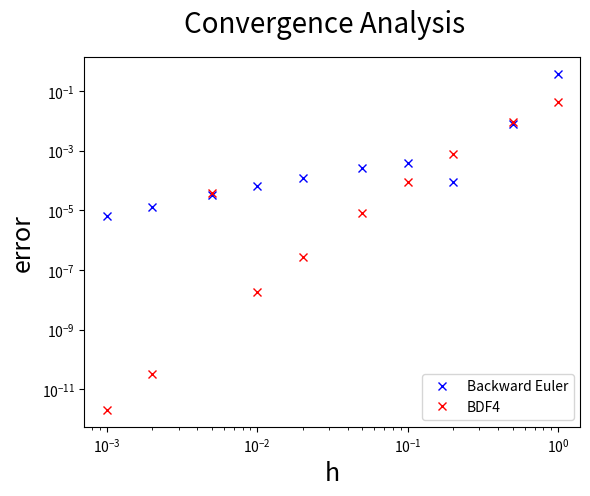

Generate this figure with matplotlib: (Note: this script raises an exception after producing the figure.)
import numpy as np
import matplotlib.pyplot as plt


def f(y, t): return -y**2 - 1/t**4
def g_euler(y_k, y_k1, t_k1, h): return y_k - y_k1 + h*f(y_k1, t_k1)
def dg_euler(y_k1, h): return -1 - 2*h*y_k1


def g_bdf(y_k, y_k1, y_k2, y_k3, y_k4, t_k4, h): return 25*y_k4 - \
    48*y_k3 + 36*y_k2 - 16*y_k1 + 3*y_k - 12*h*f(y_k4, t_k4)


def dg_bdf(y_k4, h): return 25 + 24*h*y_k4


def soln(t): return 1/t + (1/t**2) * np.tan(1/t + np.pi - 1)


y_start = 1
t_start = 1
t_end = 10
h = 0.5
tol = 1e-12


def NextNewton(f_fn, df_fn, xi):
    # No checking for f'(x0) ≈ 0
    return xi - f_fn(xi) / df_fn(xi)


def BackwardEuler(g, dg, h, tol, y0, t0, t_end):
    t_grid = np.arange(t0, t_end, h)
    pts = np.shape(t_grid)[0] + 1

    y_soln = np.zeros(pts)
    y_k = y0
    y_soln[0] = y_k

    # Bind new functions now that we know h
    def g_euler(y_k, y_k1, t_k1): return g(y_k, y_k1, t_k1, h)
    def dg_euler(y_k1): return dg(y_k1, h)

    for i, t_val in enumerate(t_grid):

        # Bind new function now that we know t as well
        # Use y_soln[i-1] as y_k and y_k1 change as we iterate
        def g_newt(y_k1): return g_euler(y_soln[i], y_k1, t_val)

        k = 0
        y_k1 = NextNewton(g_newt, dg_euler, y_k)
        while abs(y_k1 - y_k) > tol:
            y_k = y_k1
            y_k1 = NextNewton(g_newt, dg_euler, y_k)

            k = k + 1
            if k >= 50:
                print('NR not converging, stopped after 50 iterations')
                break

        y_soln[i+1] = y_k1
        # print('i: ' + str(i) + ', k: ' + str(k))

    return y_soln


def BDF4(g, dg, h, tol, seed_pts, t0, t_end):
    t_grid = np.arange(t0, t_end + h, h)
    pts = np.shape(t_grid)[0]

    y_soln = np.zeros(pts)
    y_soln[0:4] = seed_pts
    y_k = y_soln[3]

    # Bind new functions now that we know h
    def g_bdf(y_k, y_k1, y_k2, y_k3, y_k4, t_k4): return g(
        y_k, y_k1, y_k2, y_k3, y_k4, t_k4, h)

    def dg_bdf(y_k4): return dg(y_k4, h)

    for i, t_val in enumerate(t_grid):
        # Skip the loop if we're still setting up our function
        if i < 4:
            continue

        # Bind new function now that we know t and y_kn+[1:3] as well
        def g_newt(y_k4): return g_bdf(
            y_soln[i-4], y_soln[i-3], y_soln[i-2], y_soln[i-1], y_k4, t_val)

        k = 0
        y_k4 = NextNewton(g_newt, dg_bdf, y_k)
        while abs(y_k4 - y_k) > tol:
            y_k = y_k4
            y_k4 = NextNewton(g_newt, dg_bdf, y_k)

            k = k + 1
            if k >= 50:
                print('NR not converging, stopped after 50 iterations')
                break

        y_soln[i] = y_k4
        # print('i: ' + str(i) + ', k: ' + str(k))

    return y_soln


def ConvEuler(g, dg, exact, h_list, tol, y0, t0, t_end):
    # Note: we enforce that t_sample always be at t_end
    y_exact = exact(t_end)

    y_ests = [BackwardEuler(g, dg, h, tol, y0, t0, t_end)[-1] for h in h_list]
    errs = [np.abs(y_exact - y_est) for y_est in y_ests]

    # Picked these values to get h = 0.01...
    slope_h = np.log10(h_list[6] / h_list[-1])
    slope_err = np.log10(errs[6] / errs[-1])
    print('Backward Euler slope: ' + str(slope_err / slope_h))

    plt.loglog(h_list, errs, 'bx', label='Backward Euler')


def ConvBDF(g, dg, exact, h_list, tol, y0, t0, t_end):
    # Note: we enforce that t_sample always be at t_end
    y_exact = exact(t_end)
    y_ests = np.zeros(np.shape(h_list))

    for i, h in enumerate(h_list):
        seed_pts = np.array([soln(t) for t in np.linspace(
            t_start, t_start + 3*h, 4, endpoint=True)])
        y_ests[i] = BDF4(g, dg, h, tol, seed_pts, t0, t_end)[-1]

    errs = [np.abs(y_exact - y_est) for y_est in y_ests]

    # Picked these values to get h = 0.01...
    slope_h = np.log10(h_list[6] / h_list[-1])
    slope_err = np.log10(errs[6] / errs[-1])
    print('BDF4 slope: ' + str(slope_err / slope_h))

    plt.loglog(h_list, errs, 'rx', label='BDF4')


fig = plt.figure()
fig.suptitle('Convergence Analysis', fontsize=20)
ConvEuler(g_euler, dg_euler, soln, [1, 0.5, 0.2, 0.1, 0.05, 0.02,
                                    0.01, 0.005, 0.002, 0.001], tol, y_start, t_start, t_end)
ConvBDF(g_bdf, dg_bdf, soln, [1, 0.5, 0.2, 0.1, 0.05, 0.02,
                              0.01, 0.005, 0.002, 0.001], tol, y_start, t_start, t_end)
plt.xlabel('h', fontsize=18)
plt.ylabel('error', fontsize=18)
plt.legend(loc='lower right')
fig.savefig('hw7/p3-conv.jpg')
